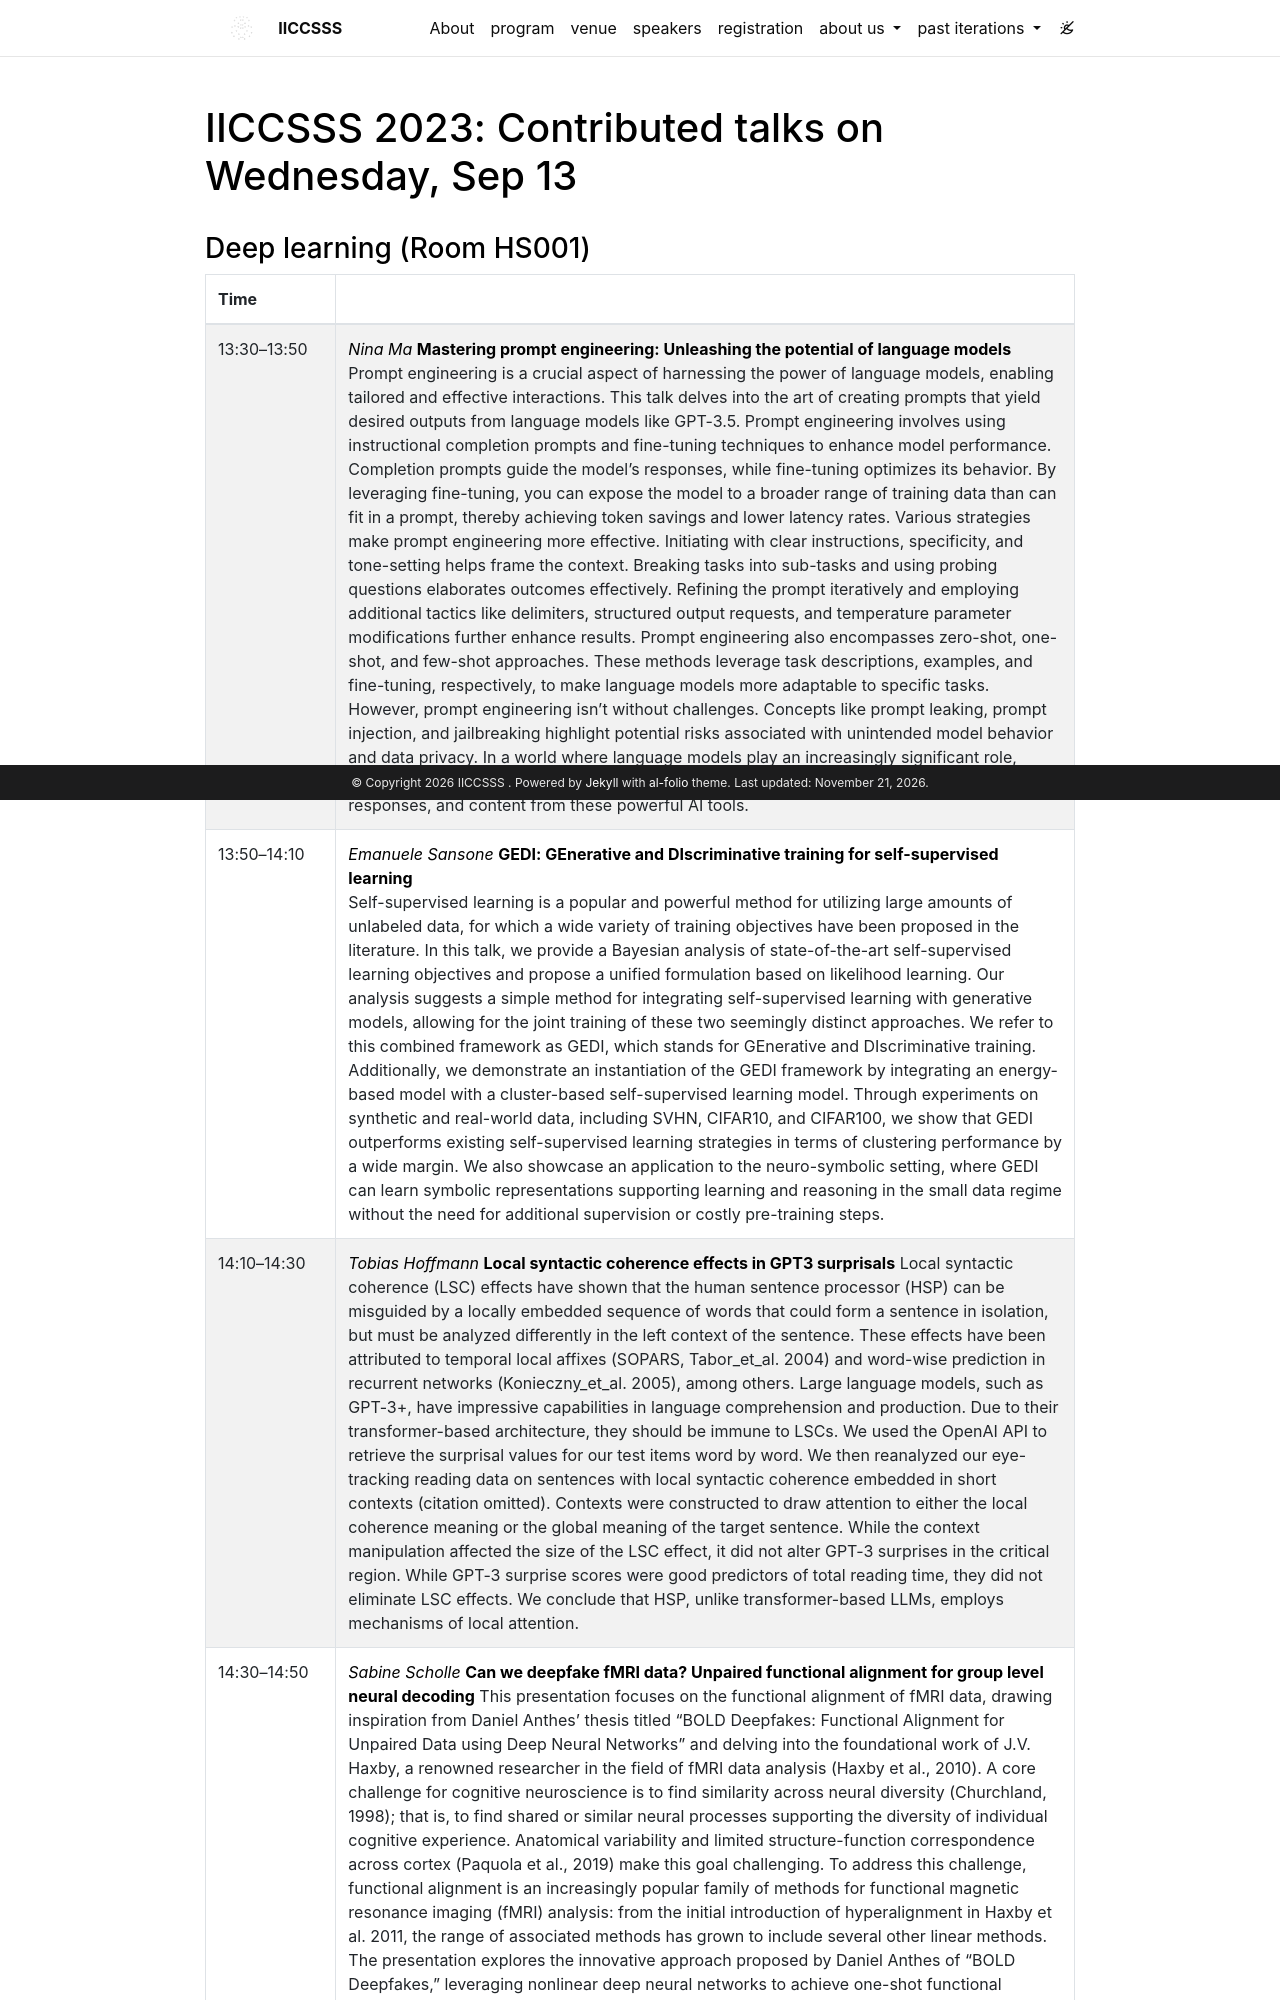

repository: iiccsss/iiccsss.github.io · page: 2023/contributed-talks-II/index.html · generator: jekyll

---
layout: page
permalink: /2023/contributed-talks-II/
title: "IICCSSS 2023: Contributed talks on Wednesday, Sep 13"
description:
nav: false
---

### Deep learning (Room HS001)

<table class="table table-bordered table-striped">
<colgroup>
<col width="15%" />
<col width="85%" />
</colgroup>
<thead>
<tr class="header">
<th>Time</th>
<th></th>
</tr>
</thead>
<tbody>
<tr>
<td markdown="span">13:30–13:50</td>
<td markdown="span">_Nina Ma_

**Mastering prompt engineering: Unleashing the potential of language models**

Prompt engineering is a crucial aspect of harnessing the power of language models, enabling tailored and effective interactions. This talk delves into the art of creating prompts that yield desired outputs from language models like GPT-3.5. Prompt engineering involves using instructional completion prompts and fine-tuning techniques to enhance model performance. Completion prompts guide the model's responses, while fine-tuning optimizes its behavior. By leveraging fine-tuning, you can expose the model to a broader range of training data than can fit in a prompt, thereby achieving token savings and lower latency rates. Various strategies make prompt engineering more effective. Initiating with clear instructions, specificity, and tone-setting helps frame the context. Breaking tasks into sub-tasks and using probing questions elaborates outcomes effectively. Refining the prompt iteratively and employing additional tactics like delimiters, structured output requests, and temperature parameter modifications further enhance results. Prompt engineering also encompasses zero-shot, one-shot, and few-shot approaches. These methods leverage task descriptions, examples, and fine-tuning, respectively, to make language models more adaptable to specific tasks. However, prompt engineering isn't without challenges. Concepts like prompt leaking, prompt injection, and jailbreaking highlight potential risks associated with unintended model behavior and data privacy. In a world where language models play an increasingly significant role, mastering prompt engineering empowers us to extract meaningful and tailored insights, responses, and content from these powerful AI tools.

</td>
</tr>
<tr>
<td markdown="span">13:50–14:10</td>
<td markdown="span"> _Emanuele Sansone_

**GEDI: GEnerative and DIscriminative training for self-supervised learning**  
Self-supervised learning is a popular and powerful method for utilizing large amounts of unlabeled data, for which a wide variety of training objectives have been proposed in the literature. In this talk, we provide a Bayesian analysis of state-of-the-art self-supervised learning objectives and propose a unified formulation based on likelihood learning. Our analysis suggests a simple method for integrating self-supervised learning with generative models, allowing for the joint training of these two seemingly distinct approaches. We refer to this combined framework as GEDI, which stands for GEnerative and DIscriminative training. Additionally, we demonstrate an instantiation of the GEDI framework by integrating an energy-based model with a cluster-based self-supervised learning model. Through experiments on synthetic and real-world data, including SVHN, CIFAR10, and CIFAR100, we show that GEDI outperforms existing self-supervised learning strategies in terms of clustering performance by a wide margin. We also showcase an application to the neuro-symbolic setting, where GEDI can learn symbolic representations supporting learning and reasoning in the small data regime without the need for additional supervision or costly pre-training steps.

</td>
</tr>
<tr>
<td markdown="span">14:10–14:30</td>
<td markdown="span">_Tobias Hoffmann_

**Local syntactic coherence effects in GPT3 surprisals**

Local syntactic coherence (LSC) effects have shown that the human sentence processor (HSP) can be misguided by a locally embedded sequence of words that could form a sentence in isolation, but must be analyzed differently in the left context of the sentence. These effects have been attributed to temporal local affixes (SOPARS, Tabor_et_al. 2004) and word-wise prediction in recurrent networks (Konieczny_et_al. 2005), among others. Large language models, such as GPT-3+, have impressive capabilities in language comprehension and production. Due to their transformer-based architecture, they should be immune to LSCs. We used the OpenAI API to retrieve the surprisal values for our test items word by word. We then reanalyzed our eye-tracking reading data on sentences with local syntactic coherence embedded in short contexts (citation omitted). Contexts were constructed to draw attention to either the local coherence meaning or the global meaning of the target sentence. While the context manipulation affected the size of the LSC effect, it did not alter GPT-3 surprises in the critical region. While GPT-3 surprise scores were good predictors of total reading time, they did not eliminate LSC effects. We conclude that HSP, unlike transformer-based LLMs, employs mechanisms of local attention.

</td>
</tr>
<tr>
<td markdown="span">14:30–14:50</td>
<td markdown="span">_Sabine Scholle_

**Can we deepfake fMRI data? Unpaired functional alignment for group level neural decoding**

This presentation focuses on the functional alignment of fMRI data, drawing inspiration from Daniel Anthes' thesis titled "BOLD Deepfakes: Functional Alignment for Unpaired Data using Deep Neural Networks" and delving into the foundational work of J.V. Haxby, a renowned researcher in the field of fMRI data analysis (Haxby et al., 2010).

A core challenge for cognitive neuroscience is to find similarity across neural diversity (Churchland, 1998); that is, to find shared or similar neural processes supporting the diversity of individual cognitive experience. Anatomical variability and limited structure-function correspondence across cortex (Paquola et al., 2019) make this goal challenging. To address this challenge, functional alignment is an increasingly popular family of methods for functional magnetic resonance imaging (fMRI) analysis: from the initial introduction of hyperalignment in Haxby et al. 2011, the range of associated methods has grown to include several other linear methods. The presentation explores the innovative approach proposed by Daniel Anthes of "BOLD Deepfakes," leveraging nonlinear deep neural networks to achieve one-shot functional alignment for unpaired data.
